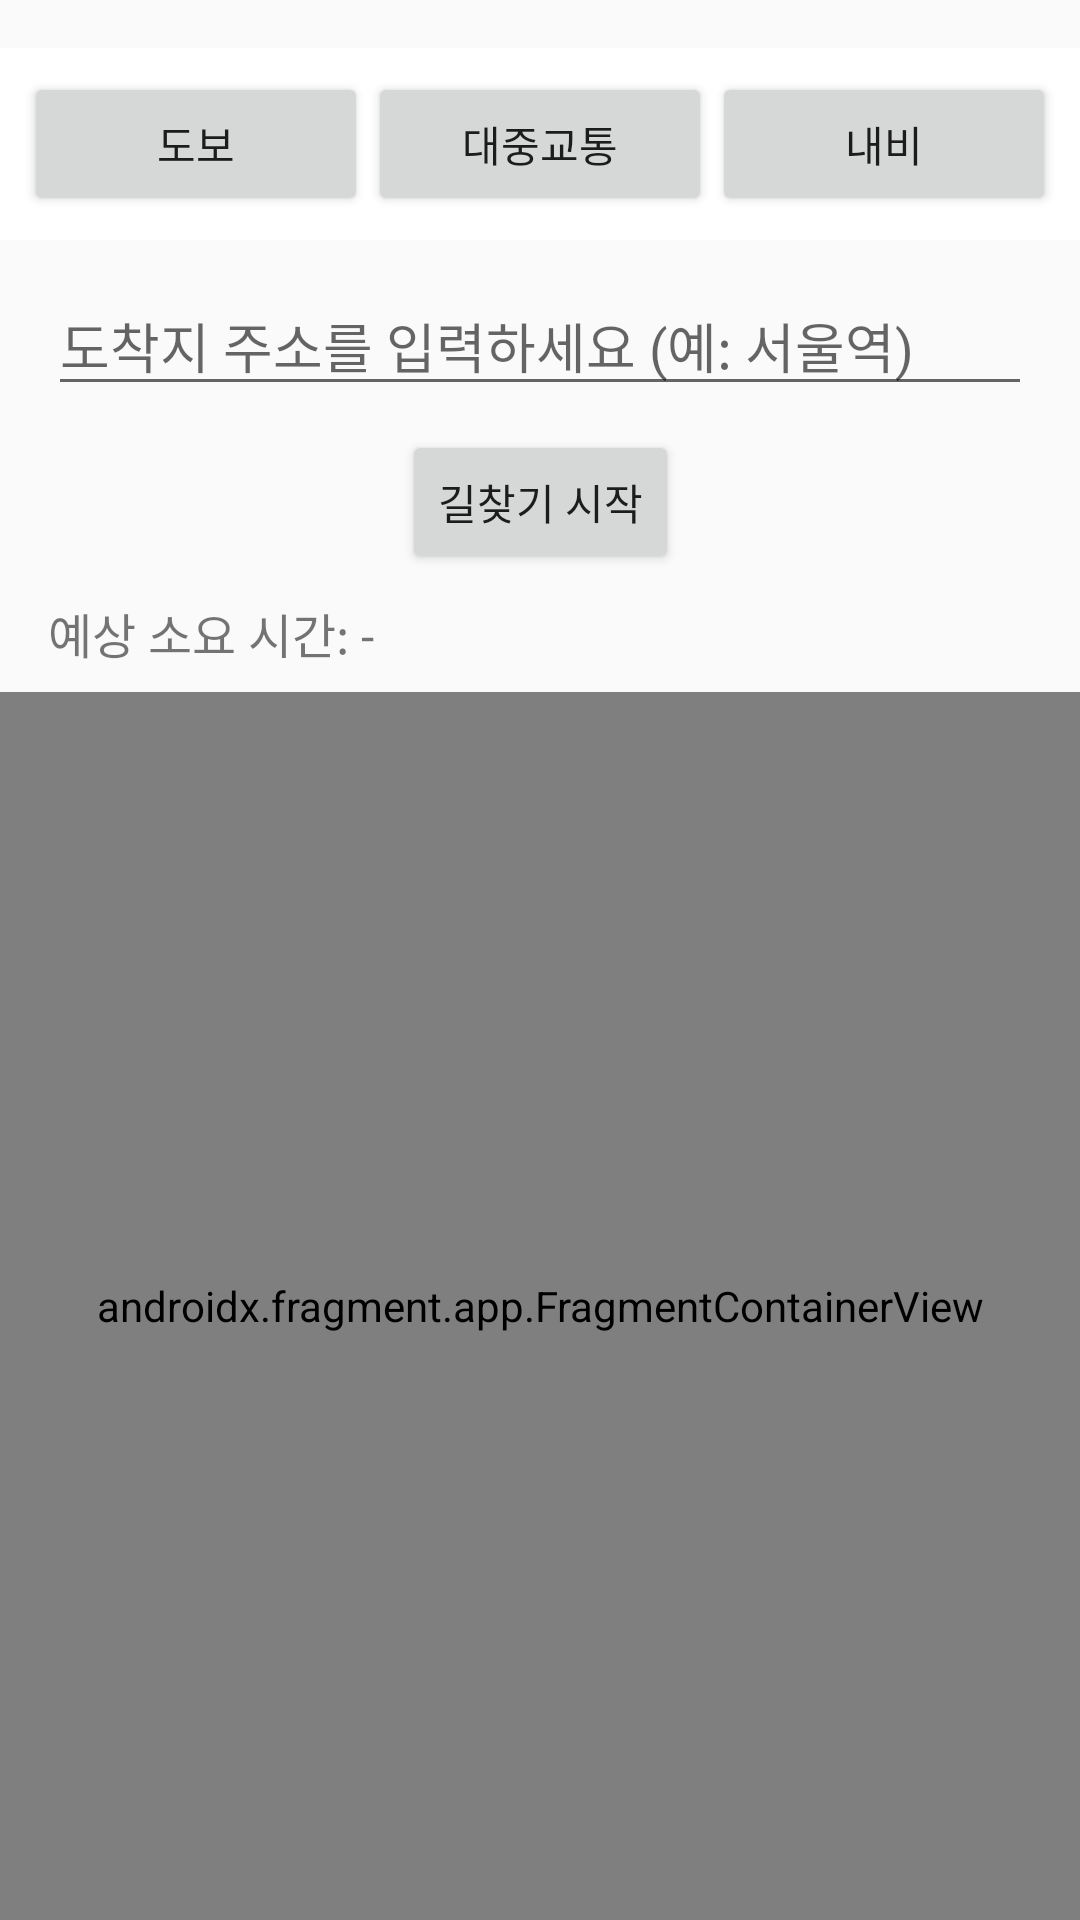

This screen was rendered from an Android layout file. Write that file and the resources it references.
<!-- AndroidManifest.xml: application theme Theme.AppCompat.Light.NoActionBar -->
<!-- res/layout/activity_main.xml -->
<?xml version="1.0" encoding="utf-8"?>
<androidx.constraintlayout.widget.ConstraintLayout
    xmlns:android="http://schemas.android.com/apk/res/android"
    xmlns:app="http://schemas.android.com/apk/res-auto"
    xmlns:tools="http://schemas.android.com/tools"
    android:id="@+id/main"
    android:layout_width="match_parent"
    android:layout_height="match_parent"
    tools:context=".MainActivity">

    
    <LinearLayout
        android:id="@+id/mode_selector_layout"
        android:layout_width="0dp"
        android:layout_height="wrap_content"
        android:layout_marginTop="16dp"
        android:orientation="horizontal"
        android:padding="8dp"
        android:background="@android:color/white"
        app:layout_constraintTop_toTopOf="parent"
        app:layout_constraintStart_toStartOf="parent"
        app:layout_constraintEnd_toEndOf="parent">

        <Button
            android:id="@+id/btn_mode_walking"
            android:layout_width="0dp"
            android:layout_weight="1"
            android:layout_height="wrap_content"
            android:text="도보" />

        <Button
            android:id="@+id/btn_mode_transit"
            android:layout_width="0dp"
            android:layout_weight="1"
            android:layout_height="wrap_content"
            android:text="대중교통" />

        <Button
            android:id="@+id/btn_mode_driving"
            android:layout_width="0dp"
            android:layout_weight="1"
            android:layout_height="wrap_content"
            android:text="내비" />
    </LinearLayout>

    
    <EditText
        android:id="@+id/input_destination"
        android:layout_width="0dp"
        android:layout_height="wrap_content"
        android:layout_marginTop="12dp"
        android:layout_marginStart="16dp"
        android:layout_marginEnd="16dp"
        android:hint="도착지 주소를 입력하세요 (예: 서울역)"
        android:imeOptions="actionDone"
        app:layout_constraintTop_toBottomOf="@id/mode_selector_layout"
        app:layout_constraintStart_toStartOf="parent"
        app:layout_constraintEnd_toEndOf="parent" />

    
    <Button
        android:id="@+id/btn_search"
        android:layout_width="wrap_content"
        android:layout_height="wrap_content"
        android:text="길찾기 시작"
        android:layout_marginTop="8dp"
        app:layout_constraintTop_toBottomOf="@id/input_destination"
        app:layout_constraintStart_toStartOf="parent"
        app:layout_constraintEnd_toEndOf="parent" />

    
    <TextView
        android:id="@+id/estimated_time"
        android:layout_width="0dp"
        android:layout_height="wrap_content"
        android:layout_marginTop="8dp"
        android:layout_marginStart="16dp"
        android:layout_marginEnd="16dp"
        android:text="예상 소요 시간: -"
        android:textSize="16sp"
        app:layout_constraintTop_toBottomOf="@id/btn_search"
        app:layout_constraintStart_toStartOf="parent"
        app:layout_constraintEnd_toEndOf="parent" />

    
    <androidx.fragment.app.FragmentContainerView
        android:id="@+id/map_fragment"
        android:layout_width="0dp"
        android:layout_height="0dp"
        android:layout_marginTop="8dp"
        app:layout_constraintTop_toBottomOf="@id/estimated_time"
        app:layout_constraintBottom_toBottomOf="parent"
        app:layout_constraintStart_toStartOf="parent"
        app:layout_constraintEnd_toEndOf="parent"
        android:name="com.naver.maps.map.MapFragment" />

</androidx.constraintlayout.widget.ConstraintLayout>
<!-- resources referenced by this layout -->
<resources>

</resources>
